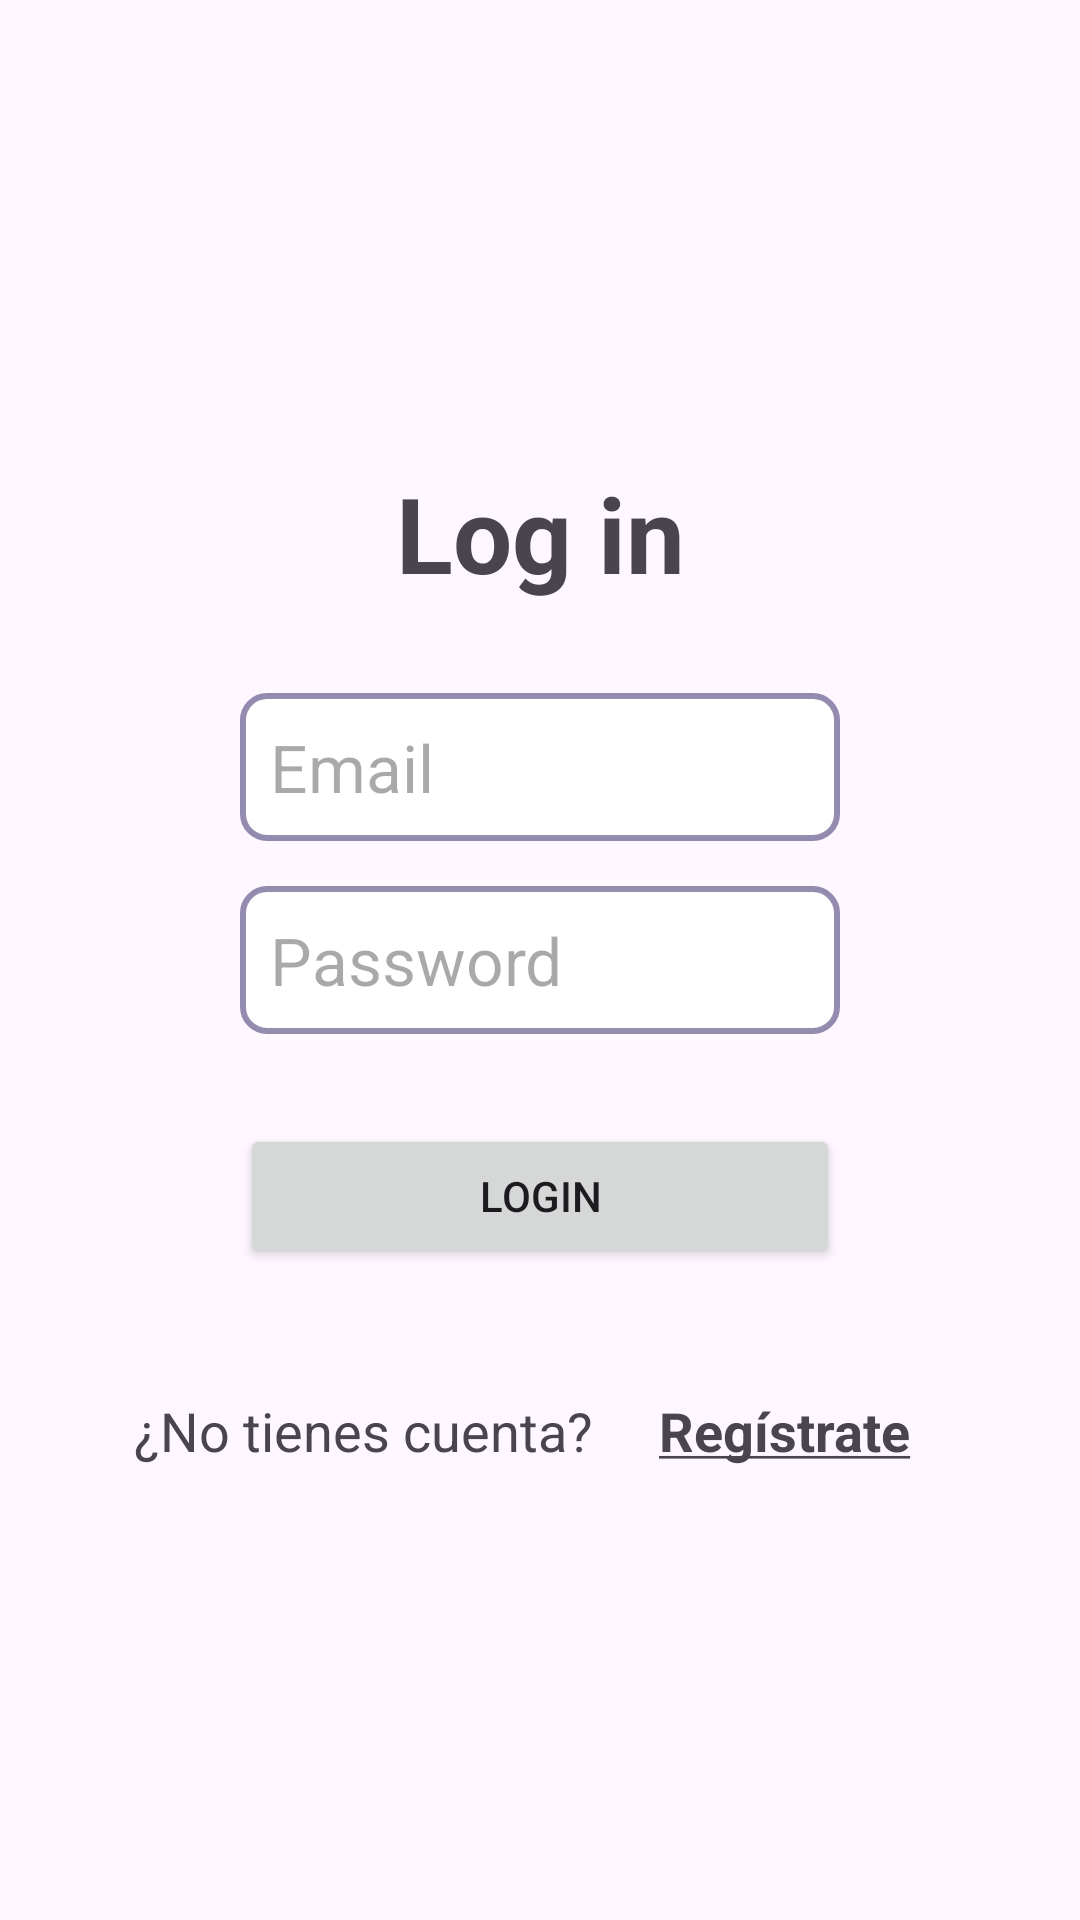

Here is an Android app screen rendered from its layout file. Give the layout XML and the strings, colors and styles it references.
<!-- AndroidManifest.xml: application theme Theme.Eventos_culturales -->
<!-- res/layout/fragment_login.xml -->
<?xml version="1.0" encoding="utf-8"?>
<androidx.constraintlayout.widget.ConstraintLayout xmlns:android="http://schemas.android.com/apk/res/android"
    xmlns:app="http://schemas.android.com/apk/res-auto"
    xmlns:tools="http://schemas.android.com/tools"
    android:id="@+id/main"
    android:layout_width="match_parent"
    android:layout_height="match_parent"
    tools:context=".ui.LoginActivity">



    <TextView
        android:id="@+id/textViewLogIn"
        android:layout_width="wrap_content"
        android:layout_height="wrap_content"
        android:text="@string/log_in"
        android:textSize="35sp"
        android:layout_marginBottom="30dp"
        android:textStyle="bold"
        app:layout_constraintBottom_toTopOf="@id/editTextEmail"
        app:layout_constraintStart_toStartOf="parent"
        app:layout_constraintEnd_toEndOf="parent"/>

    <EditText
        android:id="@+id/editTextEmail"
        android:layout_width="200dp"
        android:layout_height="wrap_content"
        android:hint="@string/email"
        android:inputType="textEmailAddress"
        android:textSize="22sp"
        android:layout_marginBottom="15dp"
        android:background="@drawable/bordes"
        android:padding="10dp"
        app:layout_constraintBottom_toTopOf="@id/editTextPassword"
        app:layout_constraintStart_toStartOf="parent"
        app:layout_constraintEnd_toEndOf="parent"/>

    <EditText
        android:id="@+id/editTextPassword"
        android:layout_width="200dp"
        android:layout_height="wrap_content"
        android:hint="@string/password"
        android:inputType="textPassword"
        android:textSize="22sp"
        android:background="@drawable/bordes"
        android:padding="10dp"
        app:layout_constraintTop_toTopOf="parent"
        app:layout_constraintBottom_toBottomOf="parent"
        app:layout_constraintStart_toStartOf="parent"
        app:layout_constraintEnd_toEndOf="parent"/>

    <Button
        android:id="@+id/buttonLogin"
        android:layout_width="200dp"
        android:layout_height="wrap_content"
        android:text="@string/login"
        android:layout_marginTop="30sp"
        app:layout_constraintTop_toBottomOf="@id/editTextPassword"
        app:layout_constraintStart_toStartOf="parent"
        app:layout_constraintEnd_toEndOf="parent"/>

    <LinearLayout
        android:id="@+id/linearLogin"
        android:layout_width="wrap_content"
        android:layout_height="wrap_content"
        android:orientation="horizontal"
        android:layout_marginTop="30dp"
        app:layout_constraintTop_toBottomOf="@id/buttonLogin"
        app:layout_constraintStart_toStartOf="parent"
        app:layout_constraintEnd_toEndOf="parent">

        <TextView
            android:id="@+id/textViewNoCuenta"
            android:layout_width="wrap_content"
            android:layout_height="wrap_content"
            android:text="@string/no_tienes_cuenta"
            android:textSize="18sp"/>

        <TextView
            android:id="@+id/textViewRegistrate"
            android:layout_width="wrap_content"
            android:layout_height="wrap_content"
            android:text="@string/registro"
            android:padding="12dp"
            android:textSize="18sp"
            android:textStyle="bold"
            android:clickable="true"
            android:focusable="true"
            android:layout_marginStart="10dp"/>

    </LinearLayout>

    <TextView
        android:id="@+id/textViewBienvenidoLogin"
        android:layout_width="wrap_content"
        android:layout_height="wrap_content"
        android:text=""
        android:textColor="@color/violet1"
        android:textSize="20sp"
        android:layout_marginBottom="30dp"
        android:textStyle="bold"
        android:layout_marginTop="20dp"
        app:layout_constraintTop_toBottomOf="@id/linearLogin"
        app:layout_constraintStart_toStartOf="parent"
        app:layout_constraintEnd_toEndOf="parent"/>

</androidx.constraintlayout.widget.ConstraintLayout>
<!-- resources referenced by this layout -->
<resources>
  <color name="violet1">#96675794</color>
  <!-- drawable bordes (drawable) -->
  <?xml version="1.0" encoding="utf-8"?>
  <shape xmlns:android="http://schemas.android.com/apk/res/android">
      <solid android:color="#FFFFFF"/>
      <stroke android:color="@color/violet2" android:width="2dp"/>
      <corners android:radius="8dp"/>
  </shape>
  <string name="email">Email</string>
  <string name="log_in">Log in</string>
  <string name="login">LOGIN</string>
  <string name="no_tienes_cuenta">¿No tienes cuenta?</string>
  <string name="password">Password</string>
  <string name="registro"><u>Regístrate</u></string>
  <style name="Theme.Eventos_culturales" parent="Base.Theme.Eventos_culturales" />
  <color name="violet2">#AA5F5487</color>
  <style name="Base.Theme.Eventos_culturales" parent="Theme.Material3.DayNight">
          
          
      </style>
</resources>
